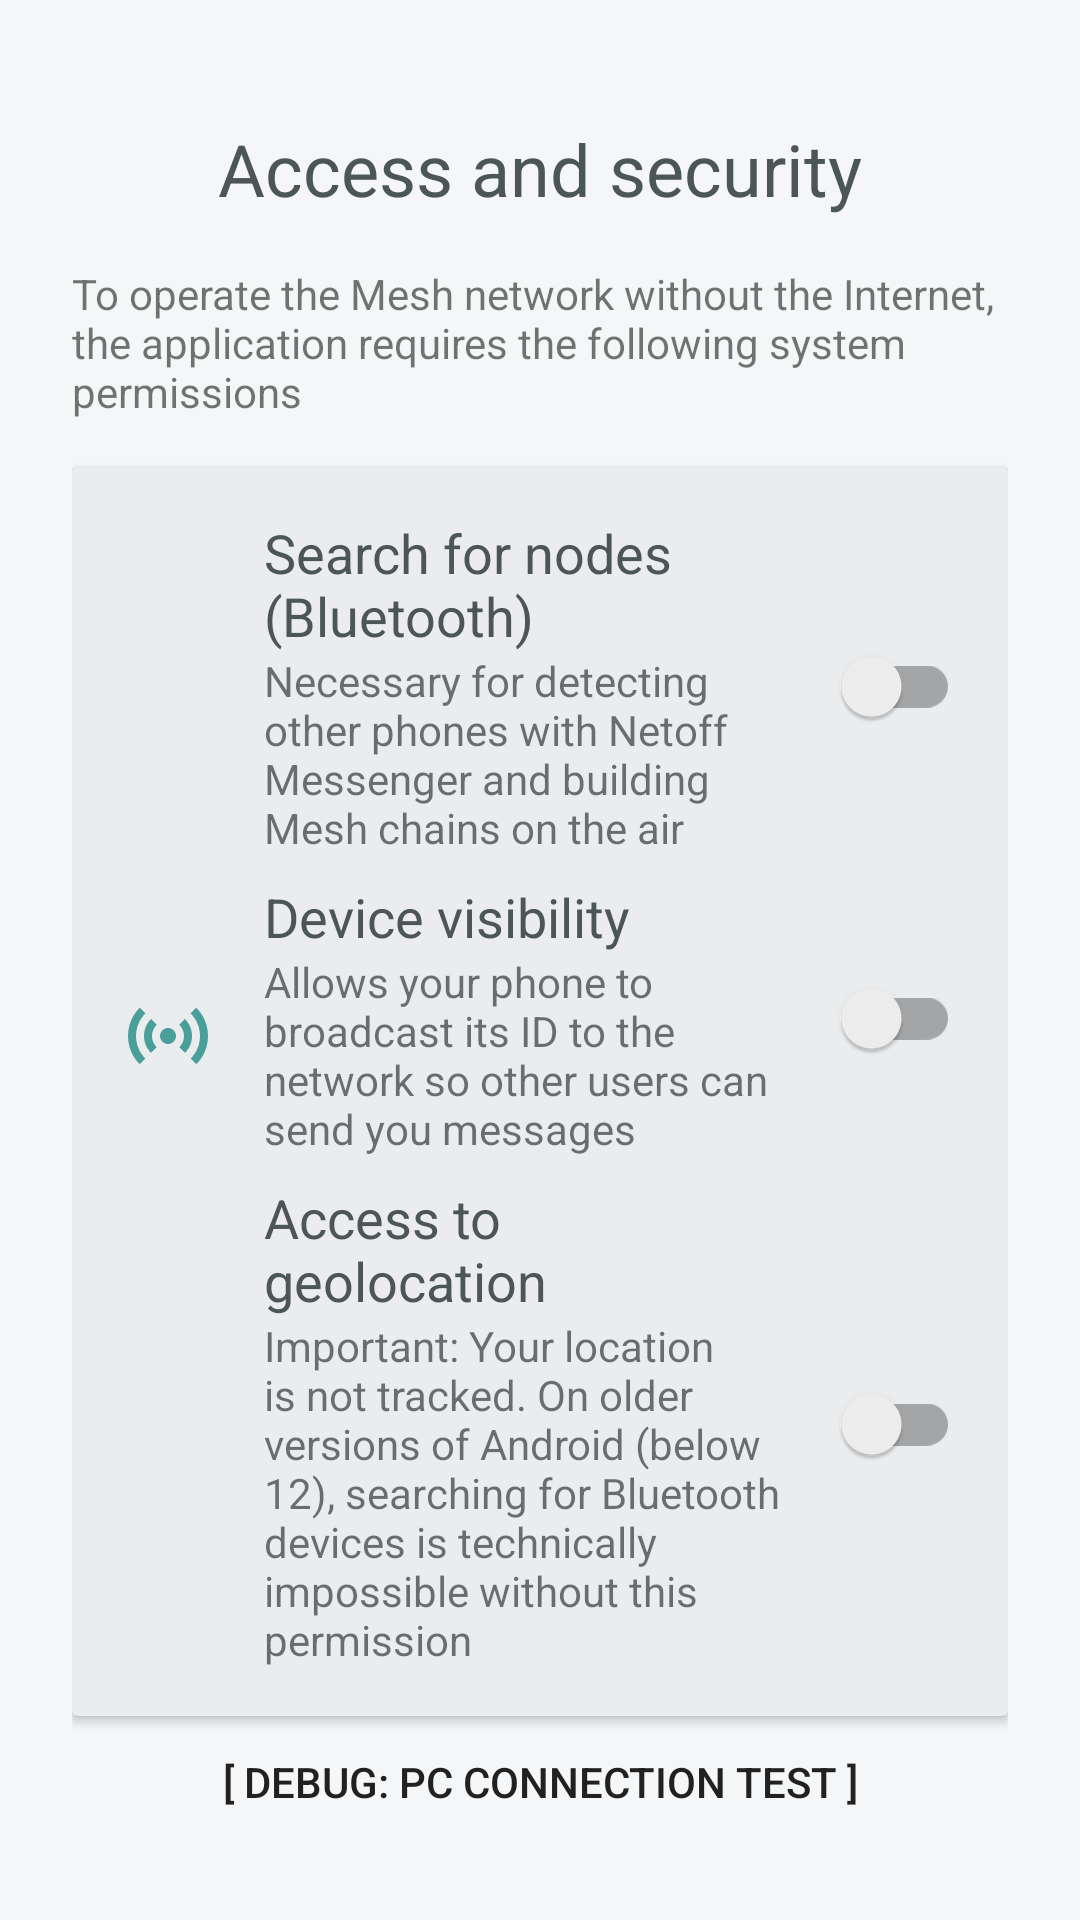

Write the Android layout XML for this screen, with the resource values it uses.
<!-- AndroidManifest.xml: application theme Theme.NetoffMessenger -->
<!-- res/layout/fragment_permissions.xml -->
<?xml version="1.0" encoding="utf-8"?>
<LinearLayout xmlns:android="http://schemas.android.com/apk/res/android"
    xmlns:app="http://schemas.android.com/apk/res-auto"
    xmlns:tools="http://schemas.android.com/tools"
    android:layout_width="match_parent"
    android:layout_height="match_parent"
    android:gravity="center_horizontal"
    android:orientation="vertical"
    android:padding="24dp"
    tools:context=".ui.setup.PermissionsFragment">

    <TextView
        android:layout_width="wrap_content"
        android:layout_height="wrap_content"
        android:layout_marginTop="16dp"
        android:text="@string/fragment_permissions_caption"
        android:textAppearance="@style/TextAppearance.AppCompat.Caption"
        android:textSize="24sp" />

    <TextView
        android:layout_width="wrap_content"
        android:layout_height="wrap_content"
        android:layout_marginTop="16dp"
        android:text="@string/fragment_permissions_desc"
        android:textAppearance="@style/TextAppearance.AppCompat.Small" />

    <androidx.cardview.widget.CardView
        android:layout_width="match_parent"
        android:layout_height="wrap_content"
        android:layout_marginTop="16dp"
        android:backgroundTint="@color/card_grey"
        app:cardCornerRadius="2dp">

        <LinearLayout
            android:layout_width="match_parent"
            android:layout_height="wrap_content"
            android:orientation="vertical"
            android:padding="16dp">

            <LinearLayout
                android:layout_width="match_parent"
                android:layout_height="wrap_content"
                android:gravity="center_vertical"
                android:orientation="horizontal">

                <ImageView
                    android:layout_width="32dp"
                    android:layout_height="32dp"
                    android:layout_marginTop="6dp"
                    android:layout_marginEnd="16dp"
                    android:src="@drawable/ic_radar"
                    app:tint="@color/accent_turquoise" />

                <LinearLayout
                    android:layout_width="0dp"
                    android:layout_height="wrap_content"
                    android:layout_marginEnd="8dp"
                    android:layout_weight="1"
                    android:orientation="vertical">

                    <TextView
                        android:layout_width="match_parent"
                        android:layout_height="wrap_content"
                        android:text="@string/fragment_permissions_bluetooth_scan_perm_title"
                        android:textAppearance="@style/TextAppearance.AppCompat.Medium" />

                    <TextView
                        android:layout_width="match_parent"
                        android:layout_height="wrap_content"
                        android:text="@string/fragment_permissions_bluetooth_scan_perm_desc"
                        android:textAppearance="@style/TextAppearance.AppCompat.Small" />

                </LinearLayout>

                <androidx.appcompat.widget.SwitchCompat
                    android:layout_width="48dp"
                    android:layout_height="48dp" />

            </LinearLayout>

            <LinearLayout
                android:layout_width="match_parent"
                android:layout_height="wrap_content"
                android:layout_marginTop="8dp"
                android:gravity="center_vertical"
                android:orientation="horizontal">

                <ImageView
                    android:layout_width="32dp"
                    android:layout_height="32dp"
                    android:layout_marginTop="6dp"
                    android:layout_marginEnd="16dp"
                    android:src="@drawable/ic_sensors"
                    app:tint="@color/accent_turquoise" />

                <LinearLayout
                    android:layout_width="0dp"
                    android:layout_height="wrap_content"
                    android:layout_marginEnd="8dp"
                    android:layout_weight="1"
                    android:orientation="vertical">

                    <TextView
                        android:layout_width="match_parent"
                        android:layout_height="wrap_content"
                        android:text="@string/fragment_permissions_bluetooth_advertise_perm_title"
                        android:textAppearance="@style/TextAppearance.AppCompat.Medium" />

                    <TextView
                        android:layout_width="match_parent"
                        android:layout_height="wrap_content"
                        android:text="@string/fragment_permissions_bluetooth_advertise_perm_desc"
                        android:textAppearance="@style/TextAppearance.AppCompat.Small" />

                </LinearLayout>

                <androidx.appcompat.widget.SwitchCompat
                    android:layout_width="48dp"
                    android:layout_height="48dp" />

            </LinearLayout>

            <LinearLayout
                android:layout_width="match_parent"
                android:layout_height="wrap_content"
                android:layout_marginTop="8dp"
                android:gravity="center_vertical"
                android:orientation="horizontal">

                <ImageView
                    android:layout_width="32dp"
                    android:layout_height="32dp"
                    android:layout_marginTop="6dp"
                    android:layout_marginEnd="16dp"
                    android:src="@drawable/ic_location_on"
                    app:tint="@color/accent_turquoise" />

                <LinearLayout
                    android:layout_width="0dp"
                    android:layout_height="wrap_content"
                    android:layout_marginEnd="8dp"
                    android:layout_weight="1"
                    android:orientation="vertical">

                    <TextView
                        android:layout_width="match_parent"
                        android:layout_height="wrap_content"
                        android:text="@string/fragment_permissions_location_perm_title"
                        android:textAppearance="@style/TextAppearance.AppCompat.Medium" />

                    <TextView
                        android:layout_width="match_parent"
                        android:layout_height="wrap_content"
                        android:text="@string/fragment_permissions_location_perm_desc"
                        android:textAppearance="@style/TextAppearance.AppCompat.Small" />

                </LinearLayout>

                <androidx.appcompat.widget.SwitchCompat
                    android:layout_width="48dp"
                    android:layout_height="48dp" />

            </LinearLayout>

        </LinearLayout>
    </androidx.cardview.widget.CardView>

    <androidx.appcompat.widget.AppCompatButton
        style="@style/Widget.AppCompat.Button.Borderless"
        android:layout_width="wrap_content"
        android:layout_height="wrap_content"
        android:text="[ Debug: PC connection test ]" />
</LinearLayout>
<!-- resources referenced by this layout -->
<resources>
  <color name="accent_turquoise">#4A9E9B</color>
  <color name="card_grey">#EAECEE</color>
  <!-- drawable ic_sensors (drawable) -->
  <vector xmlns:android="http://schemas.android.com/apk/res/android" android:height="24dp" android:tint="#000000" android:viewportHeight="24" android:viewportWidth="24" android:width="24dp">
        
      <path android:fillColor="@android:color/white" android:pathData="M7.76,16.24C6.67,15.16 6,13.66 6,12s0.67,-3.16 1.76,-4.24l1.42,1.42C8.45,9.9 8,10.9 8,12c0,1.1 0.45,2.1 1.17,2.83L7.76,16.24zM16.24,16.24C17.33,15.16 18,13.66 18,12s-0.67,-3.16 -1.76,-4.24l-1.42,1.42C15.55,9.9 16,10.9 16,12c0,1.1 -0.45,2.1 -1.17,2.83L16.24,16.24zM12,10c-1.1,0 -2,0.9 -2,2s0.9,2 2,2s2,-0.9 2,-2S13.1,10 12,10zM20,12c0,2.21 -0.9,4.21 -2.35,5.65l1.42,1.42C20.88,17.26 22,14.76 22,12s-1.12,-5.26 -2.93,-7.07l-1.42,1.42C19.1,7.79 20,9.79 20,12zM6.35,6.35L4.93,4.93C3.12,6.74 2,9.24 2,12s1.12,5.26 2.93,7.07l1.42,-1.42C4.9,16.21 4,14.21 4,12S4.9,7.79 6.35,6.35z"/>
      
  </vector>
  <string name="fragment_permissions_bluetooth_advertise_perm_desc">Allows your phone to broadcast its ID to the network so other users can send you messages</string>
  <string name="fragment_permissions_bluetooth_advertise_perm_title">Device visibility</string>
  <string name="fragment_permissions_bluetooth_scan_perm_desc">Necessary for detecting other phones with Netoff Messenger and building Mesh chains on the air</string>
  <string name="fragment_permissions_bluetooth_scan_perm_title">Search for nodes (Bluetooth)</string>
  <string name="fragment_permissions_caption">Access and security</string>
  <string name="fragment_permissions_desc">To operate the Mesh network without the Internet, the application requires the following system permissions</string>
  <string name="fragment_permissions_location_perm_desc">Important: Your location is not tracked. On older versions of Android (below 12), searching for Bluetooth devices is technically impossible without this permission</string>
  <string name="fragment_permissions_location_perm_title">Access to geolocation</string>
  <style name="Theme.NetoffMessenger" parent="Base.Theme.NetoffMessenger" />
  <style name="Base.Theme.NetoffMessenger" parent="Theme.AppCompat.Light.DarkActionBar">
          <item name="colorPrimary">@color/primary_blue</item>
          <item name="colorPrimaryDark">@color/primary_dark_blue</item>
          <item name="colorAccent">@color/accent_turquoise</item>
  
          <item name="android:windowBackground">@color/bg_grey</item>
          <item name="android:textColorPrimary">@color/black</item>
          <item name="android:textColorSecondary">@color/text_grey_dark</item>
  
          <item name="controlBackground">@color/card_grey</item>
          <item name="android:statusBarColor">@color/primary_dark_blue</item>
      </style>
  <color name="primary_blue">#3A6073</color>
  <color name="primary_dark_blue">#2A4454</color>
  <color name="bg_grey">#F4F6F7</color>
  <color name="black">#212121</color>
  <color name="text_grey_dark">#4D5656</color>
</resources>
